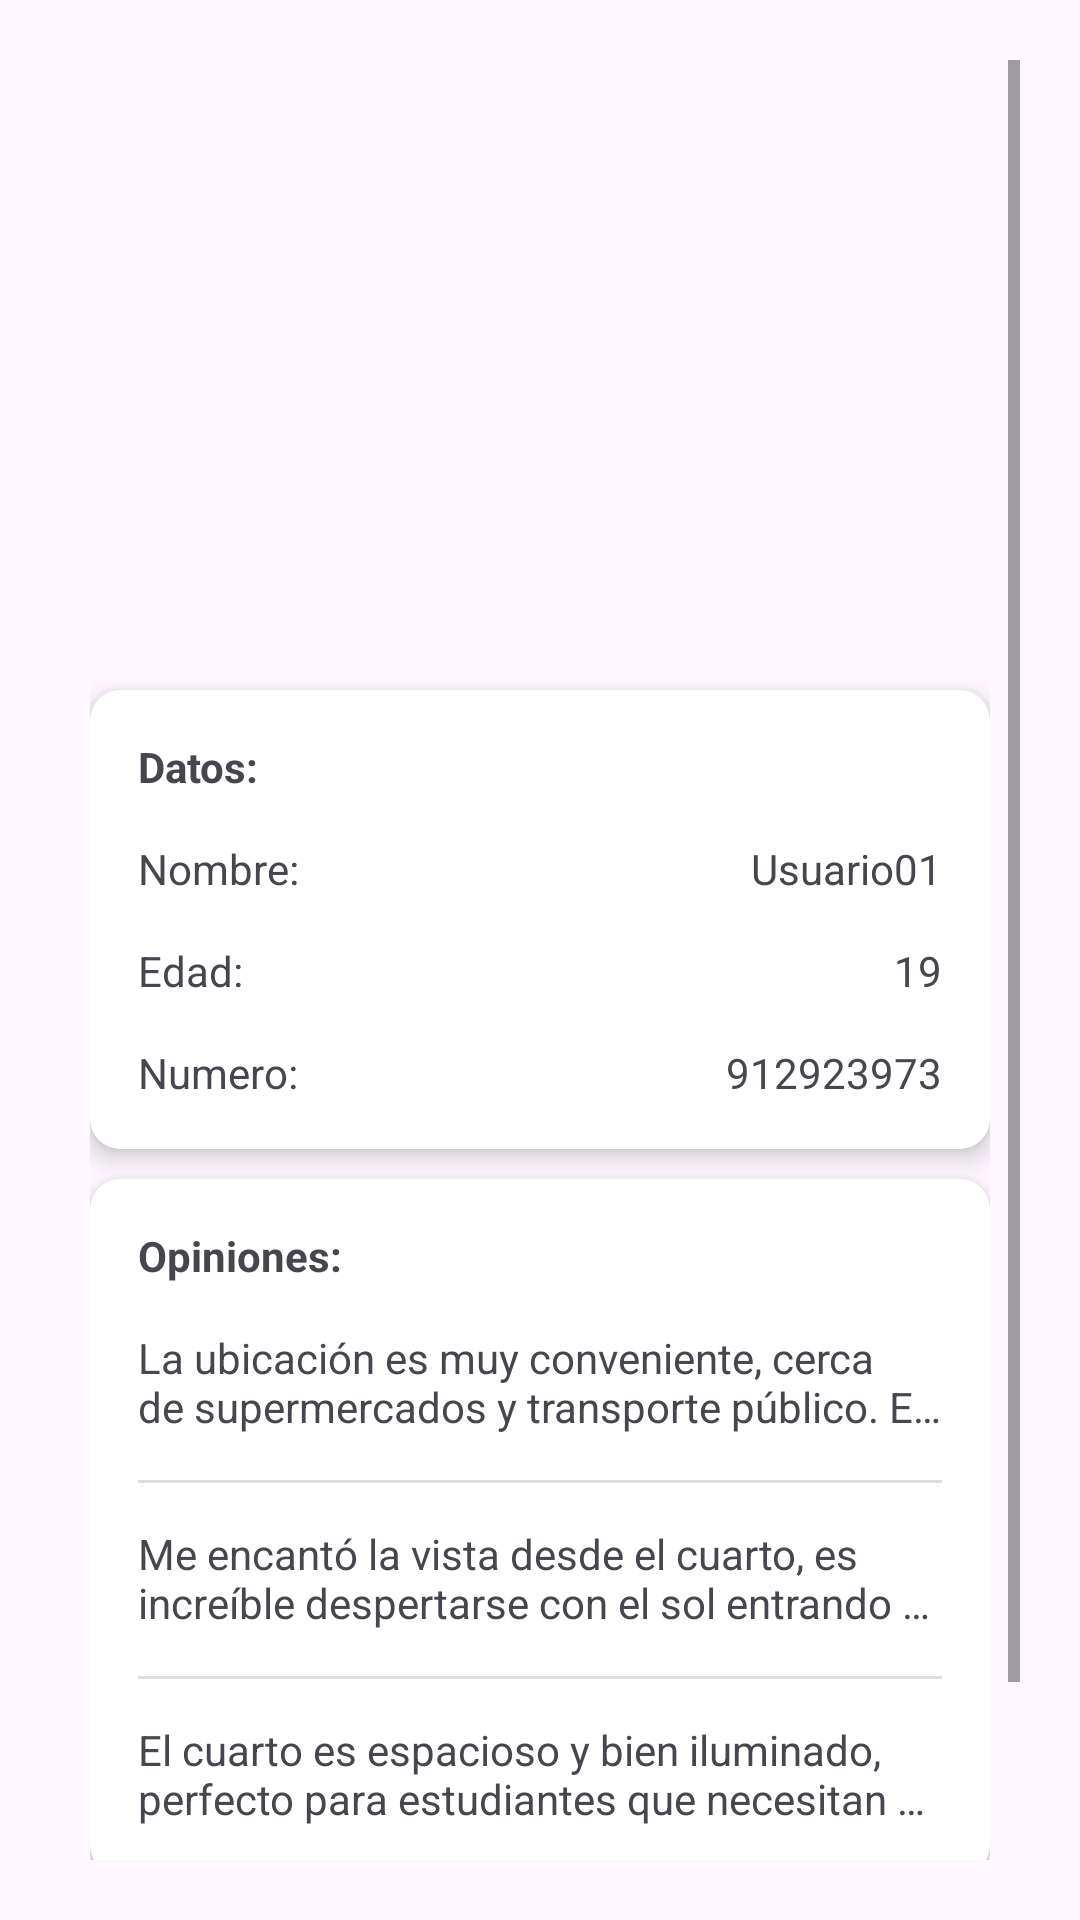

Produce the Android XML layout that renders to this screen, including the resource entries it uses.
<!-- AndroidManifest.xml: application theme Theme.StayHere -->
<!-- res/layout/fragment_perfil.xml -->
<ScrollView
    xmlns:android="http://schemas.android.com/apk/res/android"
    xmlns:tools="http://schemas.android.com/tools"
    xmlns:app="http://schemas.android.com/apk/res-auto"
    android:layout_width="match_parent"
    android:layout_height="match_parent"
    android:padding="20dp"
    tools:context=".Fragmentos.FragmentPerfil">

    <LinearLayout
        android:layout_width="match_parent"
        android:layout_height="wrap_content"
        android:orientation="vertical"
        android:paddingTop="50dp"
        android:layout_margin="10dp">

        
        <FrameLayout
            android:id="@+id/l"
            android:layout_width="100dp"
            android:layout_height="100dp"
            android:layout_gravity="center"
            android:layout_marginTop="30dp"
            android:layout_marginBottom="20dp">

            <com.google.android.material.imageview.ShapeableImageView
                android:id="@+id/iv_perfil"
                android:layout_width="match_parent"
                android:layout_height="match_parent"
                android:src="@drawable/a"
                android:padding="5dp"
                android:scaleType="centerCrop"
                app:shapeAppearanceOverlay="@style/ShapeAppearanceOverlay.FullyRounded" />
        </FrameLayout>

        
        <androidx.cardview.widget.CardView
            android:layout_width="match_parent"
            android:layout_height="wrap_content"
            android:layout_marginBottom="10dp"
            app:cardCornerRadius="10dp"
            app:cardElevation="5dp">

            <RelativeLayout
                android:layout_width="match_parent"
                android:layout_height="wrap_content"
                android:padding="16dp">

                <TextView
                    android:id="@+id/txt_informacion"
                    android:text="@string/Item_Datos"
                    android:textStyle="bold"
                    android:layout_width="wrap_content"
                    android:layout_height="wrap_content" />

                
                <TextView
                    android:text="@string/Item_Nombre"
                    android:layout_below="@id/txt_informacion"
                    android:layout_width="wrap_content"
                    android:layout_height="wrap_content"
                    android:layout_marginTop="15dp" />

                <TextView
                    android:id="@+id/txt_nombres"
                    android:layout_below="@id/txt_informacion"
                    android:text="@string/tv_nombres"
                    android:layout_marginTop="15dp"
                    android:layout_alignParentEnd="true"
                    android:layout_width="wrap_content"
                    android:layout_height="wrap_content" />

                
                <TextView
                    android:text="@string/Item_Edad"
                    android:layout_below="@id/txt_nombres"
                    android:layout_width="wrap_content"
                    android:layout_height="wrap_content"
                    android:layout_marginTop="15dp" />

                <TextView
                    android:id="@+id/txt_edad"
                    android:layout_below="@id/txt_nombres"
                    android:text="@string/tv_edad"
                    android:layout_marginTop="15dp"
                    android:layout_alignParentEnd="true"
                    android:layout_width="wrap_content"
                    android:layout_height="wrap_content" />

                
                <TextView
                    android:text="@string/Item_Numero"
                    android:layout_below="@id/txt_edad"
                    android:layout_width="wrap_content"
                    android:layout_height="wrap_content"
                    android:layout_marginTop="15dp" />

                <TextView
                    android:id="@+id/txt_numero"
                    android:layout_below="@id/txt_edad"
                    android:layout_marginTop="15dp"
                    android:text="@string/tv_numero"
                    android:layout_alignParentEnd="true"
                    android:layout_width="wrap_content"
                    android:layout_height="wrap_content" />
            </RelativeLayout>
        </androidx.cardview.widget.CardView>

        
        <androidx.cardview.widget.CardView
            android:layout_width="match_parent"
            android:layout_height="wrap_content"
            android:layout_marginBottom="10dp"
            app:cardCornerRadius="10dp"
            app:cardElevation="5dp">

            <RelativeLayout
                android:layout_width="match_parent"
                android:layout_height="wrap_content"
                android:padding="16dp">

                <TextView
                    android:id="@+id/txt_opiniones"
                    android:text="@string/Item_Opiniones"
                    android:textStyle="bold"
                    android:layout_width="wrap_content"
                    android:layout_height="wrap_content" />

                
                <TextView
                    android:id="@+id/txt_opinion"
                    android:text="La ubicación es muy conveniente, cerca de supermercados y transporte público. El cuarto tiene todo lo necesario y es muy cómodo. Sin duda, recomendaría este lugar."
                    android:layout_below="@id/txt_opiniones"
                    android:layout_width="wrap_content"
                    android:layout_height="wrap_content"
                    android:layout_marginTop="15dp"
                    android:maxLines="2"
                    android:ellipsize="end" />

                <View
                    android:layout_marginTop="15dp"
                    android:layout_width="match_parent"
                    android:layout_height="1dp"
                    android:background="@color/stay2"
                    android:layout_below="@id/txt_opinion"/>

                
                <TextView
                    android:id="@+id/txt_opinion1"
                    android:text="Me encantó la vista desde el cuarto, es increíble despertarse con el sol entrando por la ventana. La limpieza es excelente y las instalaciones están bien mantenidas."
                    android:layout_below="@id/txt_opinion"
                    android:layout_width="wrap_content"
                    android:layout_height="wrap_content"
                    android:layout_marginTop="30dp"
                    android:maxLines="2"
                    android:ellipsize="end" />

                <View
                    android:layout_marginTop="15dp"
                    android:layout_width="match_parent"
                    android:layout_height="1dp"
                    android:background="@color/stay2"
                    android:layout_below="@id/txt_opinion1"/>

                
                <TextView
                    android:id="@+id/txt_opinion2"
                    android:text="El cuarto es espacioso y bien iluminado, perfecto para estudiantes que necesitan un ambiente tranquilo para estudiar. Además, el propietario es muy amable y siempre dispuesto a ayudar."
                    android:layout_below="@id/txt_opinion1"
                    android:layout_width="wrap_content"
                    android:layout_height="wrap_content"
                    android:layout_marginTop="30dp"
                    android:maxLines="2"
                    android:ellipsize="end" />
            </RelativeLayout>
        </androidx.cardview.widget.CardView>


        
        <RelativeLayout
            android:id="@+id/a"
            android:layout_width="match_parent"
            android:layout_height="wrap_content"
            android:paddingTop="20dp">

            <com.google.android.material.button.MaterialButton
                android:id="@+id/btn_editar"
                android:layout_width="150dp"
                android:layout_height="wrap_content"
                android:backgroundTint="@color/stay"
                android:text="@string/item_btn_editar"
                android:textAllCaps="true"
                app:icon="@drawable/baseline_edit_24"
                android:layout_alignParentEnd="true"
                android:layout_marginStart="10dp" />

            <com.google.android.material.button.MaterialButton
                android:id="@+id/btn_csesion"
                android:layout_width="150dp"
                android:layout_height="wrap_content"
                android:backgroundTint="@color/stay"
                android:text="@string/item_btn_csesion"
                android:textAllCaps="true"
                android:layout_alignParentStart="true"
                app:icon="@drawable/ic_csesion"
                android:layout_toStartOf="@id/btn_editar"
                android:layout_marginEnd="10dp" />
        </RelativeLayout>

    </LinearLayout>
</ScrollView>
<!-- resources referenced by this layout -->
<resources>
  <color name="stay">#68483B</color>
  <color name="stay2">#3068483B</color>
  <!-- drawable baseline_edit_24 (drawable) -->
  <vector android:height="24dp" android:tint="#411719"
      android:viewportHeight="24" android:viewportWidth="24"
      android:width="24dp" xmlns:android="http://schemas.android.com/apk/res/android">
      <path android:fillColor="@android:color/white" android:pathData="M3,17.25V21h3.75L17.81,9.94l-3.75,-3.75L3,17.25zM20.71,7.04c0.39,-0.39 0.39,-1.02 0,-1.41l-2.34,-2.34c-0.39,-0.39 -1.02,-0.39 -1.41,0l-1.83,1.83 3.75,3.75 1.83,-1.83z"/>
  </vector>
  <string name="Item_Datos">Datos:</string>
  <string name="Item_Edad">Edad:</string>
  <string name="Item_Nombre">Nombre:</string>
  <string name="Item_Numero">Numero:</string>
  <string name="Item_Opiniones">Opiniones:</string>
  <string name="item_btn_csesion">Cerrar Sesion</string>
  <string name="item_btn_editar">Editar</string>
  <string name="tv_edad">19</string>
  <string name="tv_nombres">Usuario01</string>
  <string name="tv_numero">912923973</string>
  <style name="ShapeAppearanceOverlay.FullyRounded" parent="">
          <item name="cornerFamily">rounded</item>
          <item name="cornerSize">50%</item>
      </style>
  <style name="Theme.StayHere" parent="Base.Theme.StayHere" />
  <style name="Base.Theme.StayHere" parent="Theme.Material3.DayNight.NoActionBar">
          
          
  
  
      </style>
</resources>
